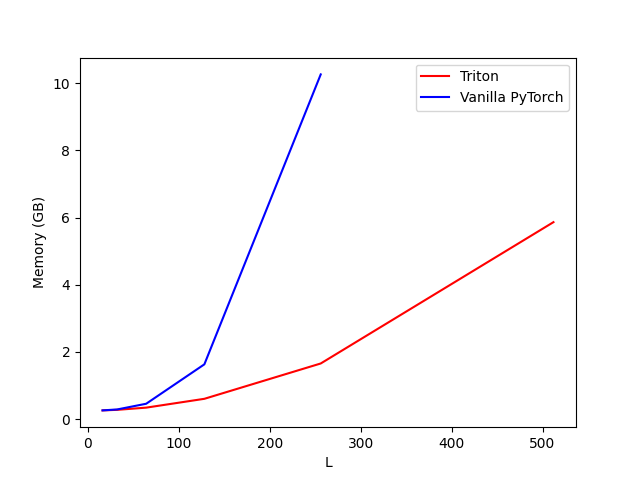

Values plotted in this chart, from the file beside it:
L, Triton, Vanilla PyTorch
16, 0.2598, 0.2604
32, 0.2762, 0.2876
64, 0.3419, 0.4579
128, 0.6049, 1.631
256, 1.657, 10.26
512, 5.864, inf
1024, inf, inf
2048, inf, inf
4096, inf, inf
